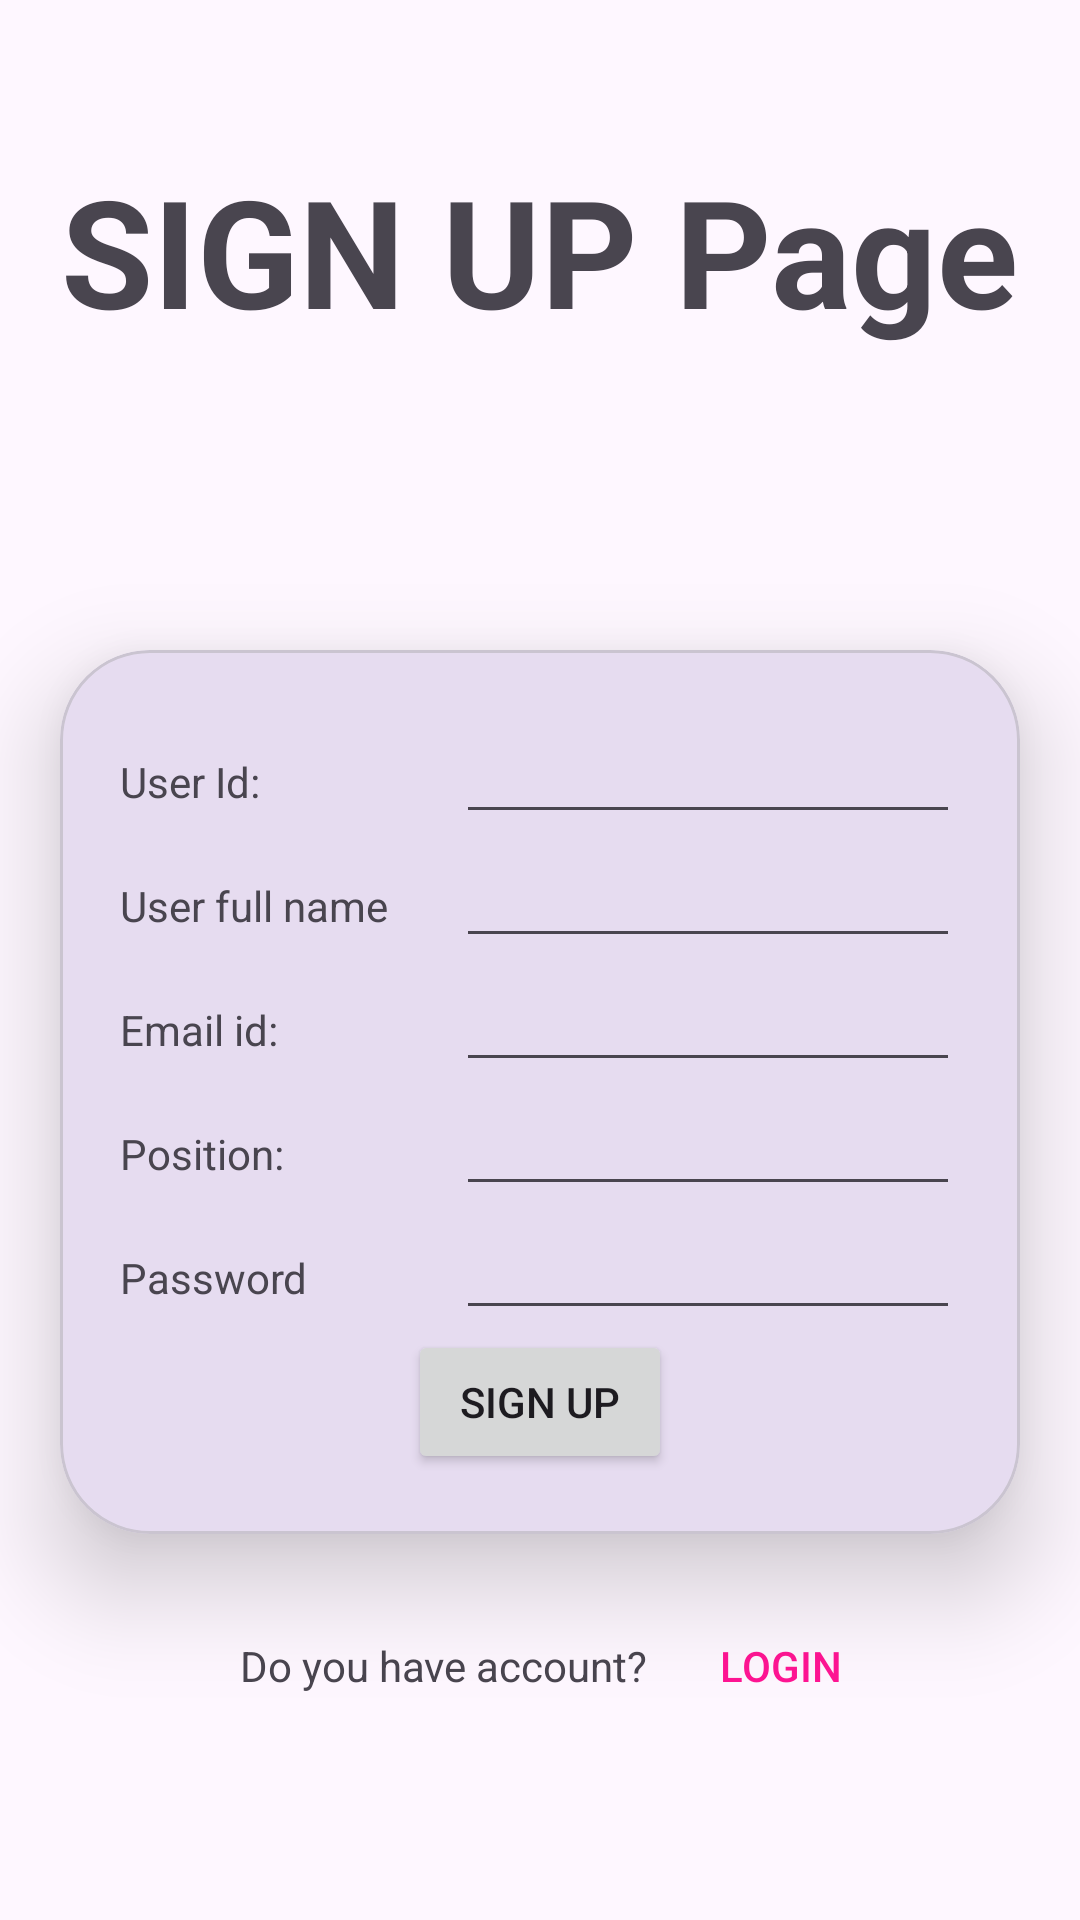

This screen was rendered from an Android layout file. Write that file and the resources it references.
<!-- AndroidManifest.xml: application theme Theme.UserCard -->
<!-- res/layout/activity_signup.xml -->
<?xml version="1.0" encoding="utf-8"?>
<LinearLayout xmlns:android="http://schemas.android.com/apk/res/android"
    xmlns:app="http://schemas.android.com/apk/res-auto"
    xmlns:tools="http://schemas.android.com/tools"
    android:orientation="vertical"
    android:layout_width="match_parent"
    android:layout_height="match_parent"
    tools:context=".LoginActivity">

    <TextView
        android:layout_width="wrap_content"
        android:layout_height="wrap_content"
        android:layout_gravity="center"
        android:text="SIGN UP Page"
        android:textSize="50dp"
        android:textStyle="bold"
        android:layout_marginTop="50dp"/>
    <com.google.android.material.card.MaterialCardView
        android:layout_width="match_parent"
        android:layout_height="wrap_content"
        app:cardCornerRadius="30dp"
        app:cardElevation="20dp"
        android:layout_marginHorizontal="20dp"
        android:layout_marginTop="100dp"
        >
        <LinearLayout
            android:layout_width="match_parent"
            android:layout_height="match_parent"
            android:orientation="vertical"
            android:padding="20dp">
            <LinearLayout
                android:layout_width="match_parent"
                android:layout_height="wrap_content"
                android:orientation="horizontal">
                <TextView
                    android:layout_weight="0.4"
                    android:layout_width="0dp"
                    android:layout_height="wrap_content"
                    android:text="User Id:"/>
                <EditText
                    android:layout_weight="0.6"
                    android:layout_width="0dp"
                    android:layout_height="wrap_content"
                    android:inputType="text"
                    android:id="@+id/signup_userId" />
            </LinearLayout>
            <LinearLayout
                android:layout_width="match_parent"
                android:layout_height="wrap_content"
                android:orientation="horizontal">
                <TextView
                    android:layout_weight="0.4"
                    android:layout_width="0dp"
                    android:layout_height="wrap_content"
                    android:text="User full name"/>
                <EditText
                    android:layout_weight="0.6"
                    android:layout_width="0dp"
                    android:layout_height="wrap_content"
                    android:inputType="text"
                    android:id="@+id/signup_name"/>
            </LinearLayout>
            <LinearLayout
                android:layout_width="match_parent"
                android:layout_height="wrap_content"
                android:orientation="horizontal">
                <TextView
                    android:layout_weight="0.4"
                    android:layout_width="0dp"
                    android:layout_height="wrap_content"
                    android:text="Email id:"/>
                <EditText
                    android:layout_weight="0.6"
                    android:layout_width="0dp"
                    android:layout_height="wrap_content"
                    android:inputType="textEmailAddress"
                    android:id="@+id/signup_email"/>
            </LinearLayout>
            <LinearLayout
                android:layout_width="match_parent"
                android:layout_height="wrap_content"
                android:orientation="horizontal">
                <TextView
                    android:layout_weight="0.4"
                    android:layout_width="0dp"
                    android:layout_height="wrap_content"
                    android:text="Position: "/>
                <EditText
                    android:layout_weight="0.6"
                    android:layout_width="0dp"
                    android:layout_height="wrap_content"
                    android:inputType="text"
                    android:id="@+id/signup_position"/>
            </LinearLayout>
            <LinearLayout
                android:layout_width="match_parent"
                android:layout_height="wrap_content"
                android:orientation="horizontal">
                <TextView
                    android:layout_weight="0.4"
                    android:layout_width="0dp"
                    android:layout_height="wrap_content"
                    android:text="Password"/>
                <EditText
                    android:layout_weight="0.6"
                    android:layout_width="0dp"
                    android:layout_height="wrap_content"
                    android:inputType="textPassword"
                    android:id="@+id/signup_password"/>
            </LinearLayout>

            <Button
                android:id="@+id/signUp_btn"
                android:layout_width="wrap_content"
                android:layout_height="wrap_content"
                android:layout_gravity="center"
                android:text="Sign up" />

        </LinearLayout>
    </com.google.android.material.card.MaterialCardView>
    <LinearLayout
        android:layout_width="match_parent"
        android:layout_height="wrap_content"
        android:orientation="horizontal"
        android:layout_marginTop="20dp">
        <TextView
            android:layout_width="wrap_content"
            android:layout_height="wrap_content"
            android:text="Do you have account?"
            android:layout_marginStart="80dp"/>
        <Button
            android:layout_width="wrap_content"
            android:layout_height="wrap_content"
            android:text="Login"
            android:textColor="#ff1493"
            android:background="#00ffffff"
            android:id="@+id/login_btn"/>

    </LinearLayout>
</LinearLayout>
<!-- resources referenced by this layout -->
<resources>
  <style name="Theme.UserCard" parent="Base.Theme.UserCard" />
  <style name="Base.Theme.UserCard" parent="Theme.Material3.DayNight.NoActionBar">
          
          
      </style>
</resources>
